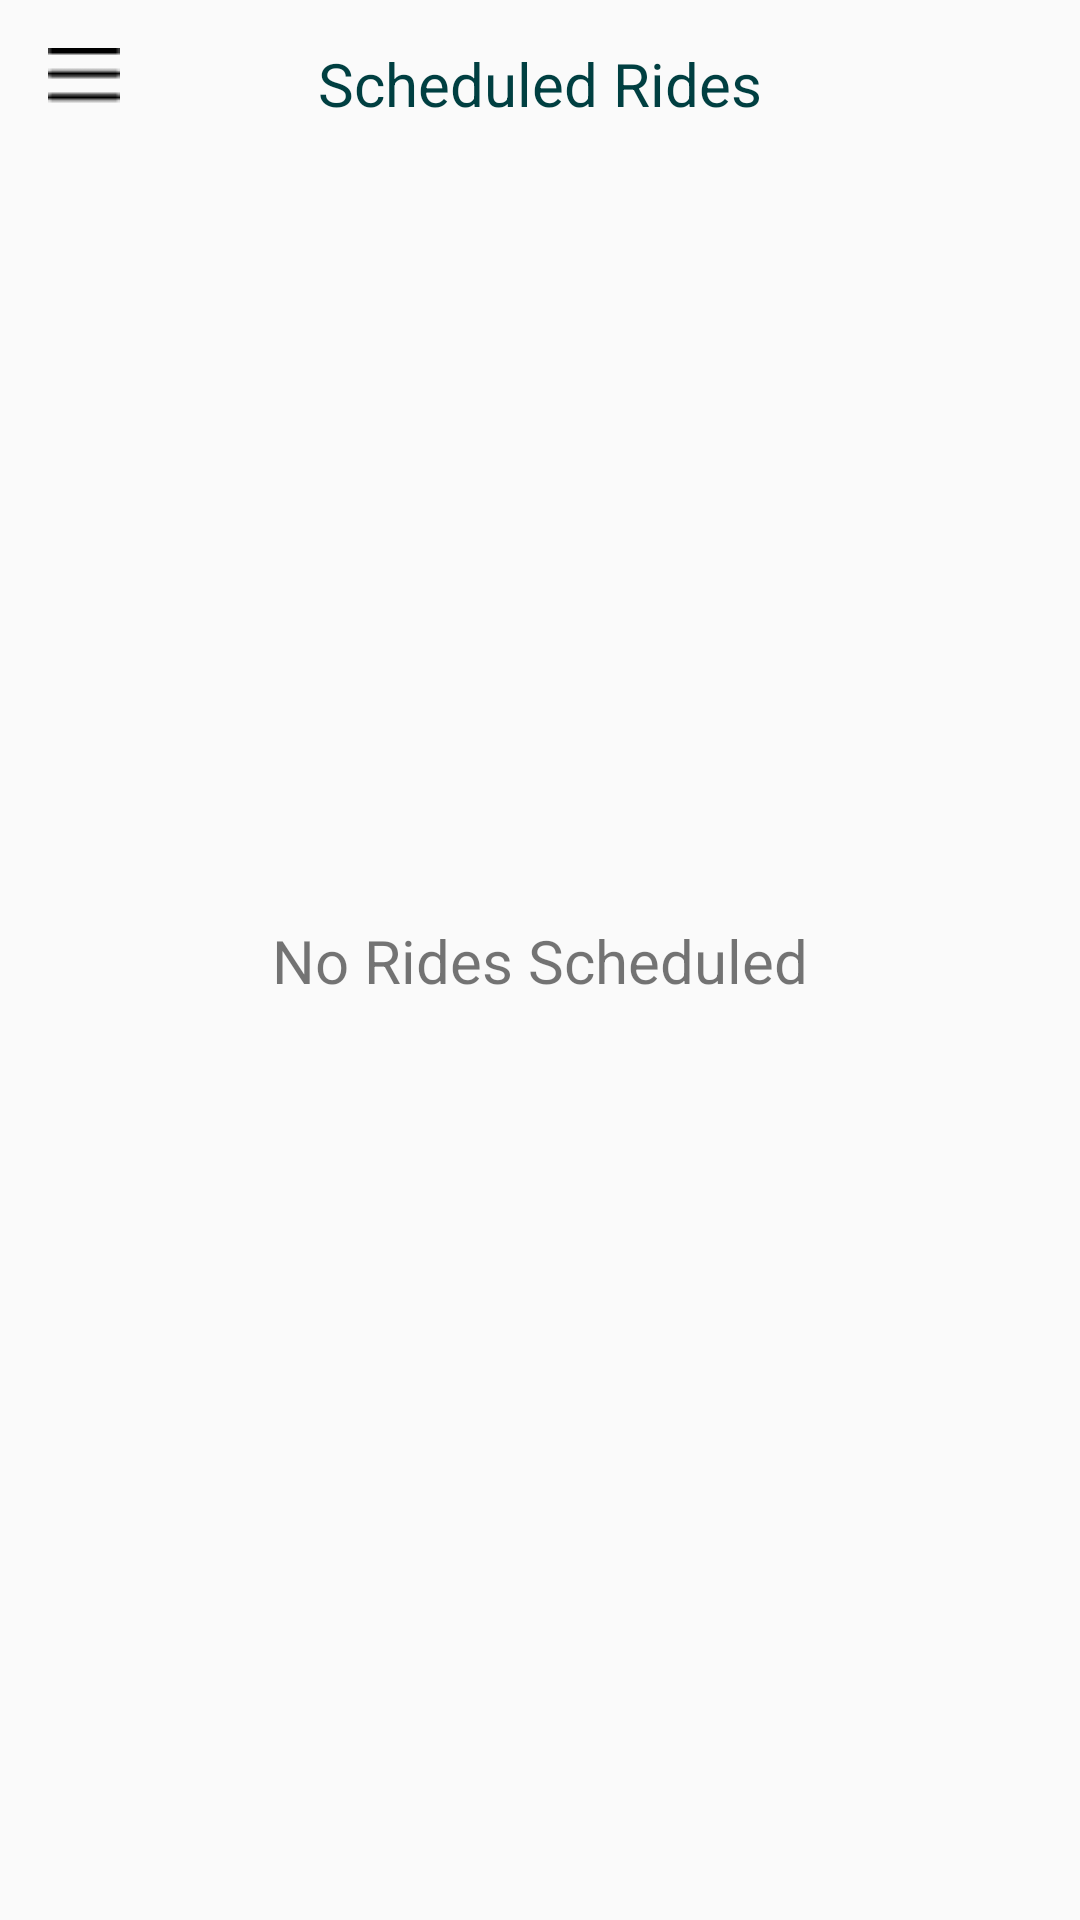

Reconstruct the res/layout file that produces this screen, plus the resources it refers to.
<!-- AndroidManifest.xml: application theme Theme.splash -->
<!-- res/layout/fragment_scheduled.xml -->
<?xml version="1.0" encoding="utf-8"?>
<androidx.constraintlayout.widget.ConstraintLayout xmlns:android="http://schemas.android.com/apk/res/android"
    xmlns:app="http://schemas.android.com/apk/res-auto"
    xmlns:tools="http://schemas.android.com/tools"
    android:layout_width="match_parent"
    android:layout_height="match_parent"
    tools:context=".NewVersion.UI.Fragments.Drawer.ScheduledFragment">
    <androidx.appcompat.widget.Toolbar
        android:id="@+id/toolbarSettings"
        android:layout_width="0dp"
        android:layout_height="wrap_content"
        android:background="#00008577"
        android:minHeight="?attr/actionBarSize"
        app:navigationIcon="@drawable/menub"
        android:theme="?attr/actionBarTheme"
        app:layout_constraintEnd_toEndOf="parent"
        app:layout_constraintHorizontal_bias="0.5"
        app:layout_constraintStart_toStartOf="parent"
        app:layout_constraintTop_toTopOf="parent">
        <TextView
            android:layout_width="wrap_content"
            android:layout_height="match_parent"
            android:layout_gravity="center"
            android:gravity="center"
            android:text="@string/scheduled_rides"
            android:textColor="#003F41"
            android:textSize="20sp" />
    </androidx.appcompat.widget.Toolbar>

    <TextView
        android:id="@+id/text_slideshow"
        android:layout_width="match_parent"
        android:layout_height="wrap_content"
        android:gravity="center"
        android:text="No Rides Scheduled"
        android:textSize="20sp"
        app:layout_constraintBottom_toBottomOf="parent"
        app:layout_constraintEnd_toEndOf="parent"
        app:layout_constraintStart_toStartOf="parent"
        app:layout_constraintTop_toTopOf="parent" />
</androidx.constraintlayout.widget.ConstraintLayout>
<!-- resources referenced by this layout -->
<resources>
  <!-- drawable menub: png bitmap (drawable, 389 bytes) -->
  <string name="scheduled_rides">Scheduled Rides</string>
  <style name="Theme.splash" parent="Theme.AppCompat.DayNight.NoActionBar">
  
          
      </style>
</resources>
